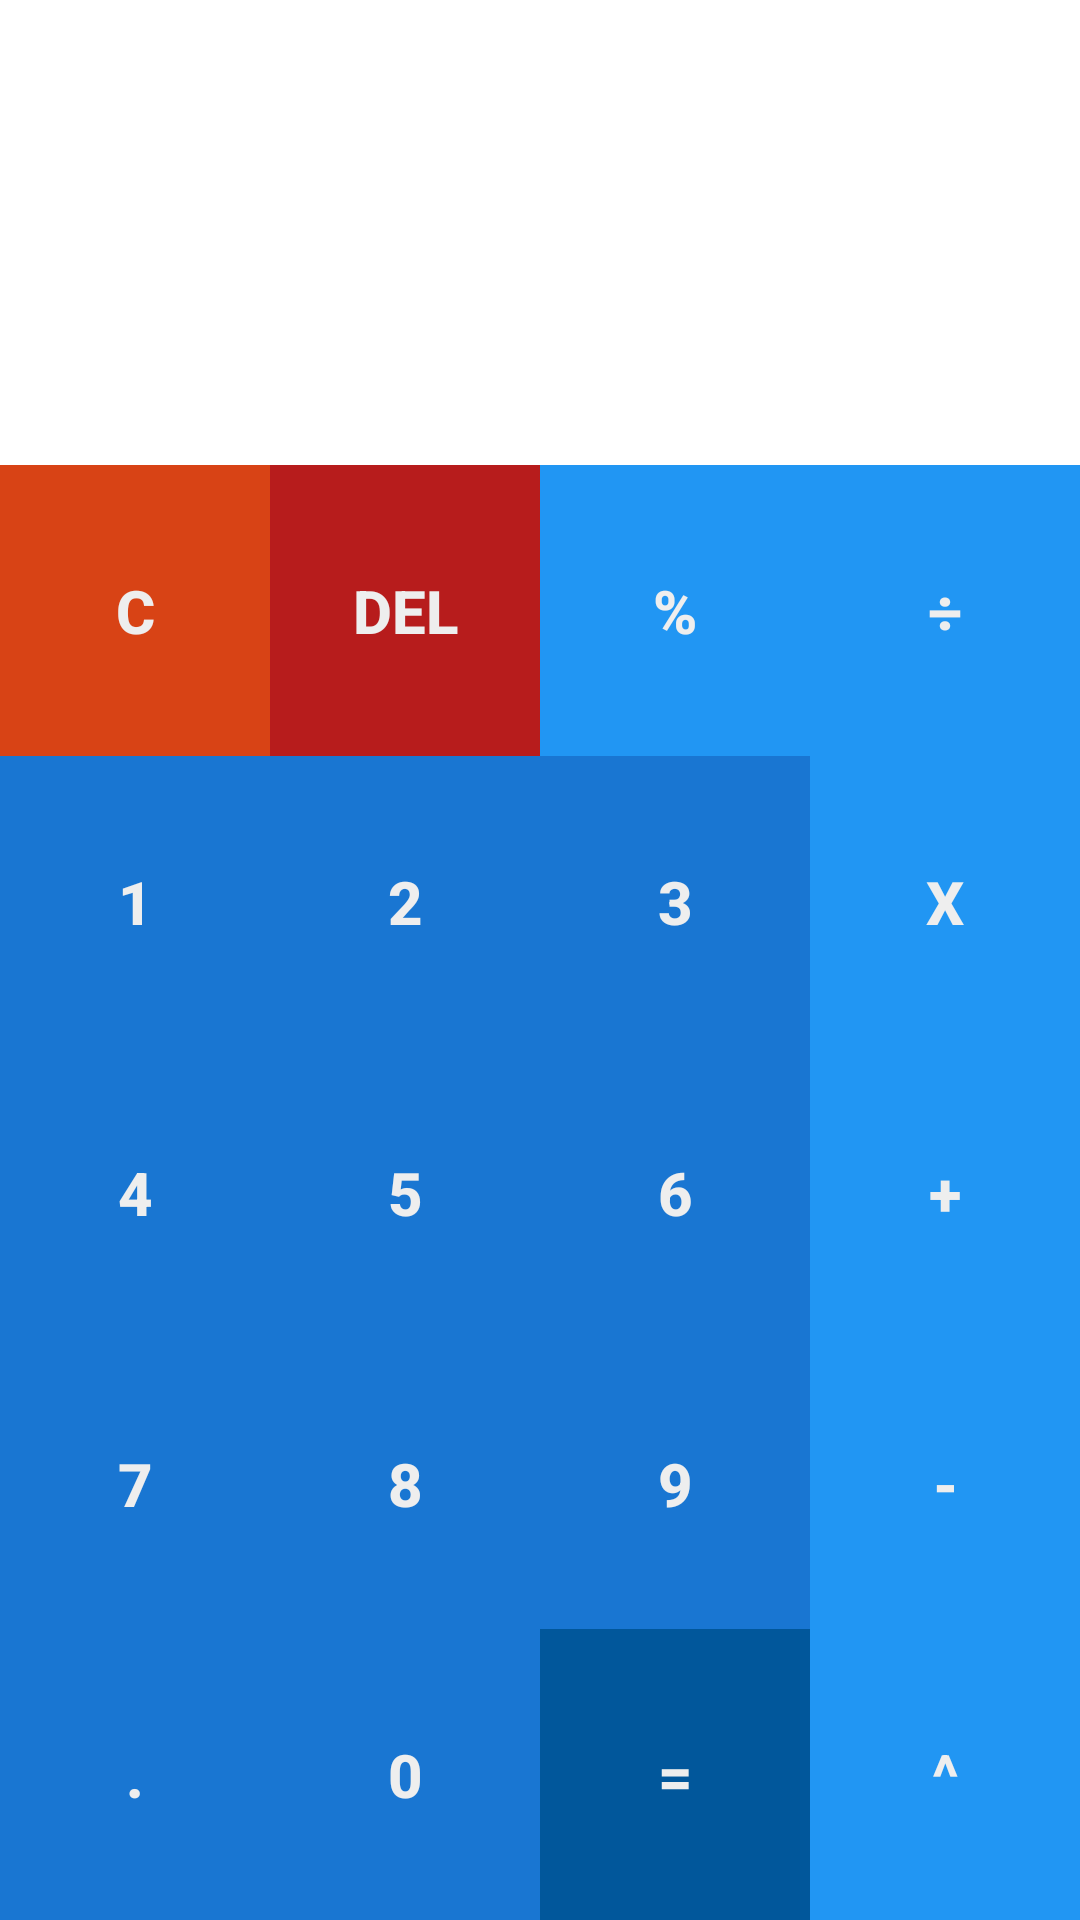

Android layout source for this screen:
<!-- AndroidManifest.xml: application theme AppTheme -->
<!-- res/layout/simple_calculator.xml -->
<?xml version="1.0" encoding="utf-8"?>
    <LinearLayout
        xmlns:android="http://schemas.android.com/apk/res/android"
        xmlns:tools="http://schemas.android.com/tools"
        tools:context="com.arc.lumen.calculator.SimpleCalculator"
        android:id="@+id/my_layout"
        android:orientation="vertical"
        android:layout_width="match_parent"
        android:layout_height="match_parent">

        <TextView
            android:layout_width="match_parent"
            android:layout_height="0sp"
            android:layout_weight=".8"
            android:textAppearance="?android:attr/textAppearanceLarge"
            android:id="@+id/textView"
            android:textColor="#212121"
            android:textSize="40sp"
            android:textStyle="italic"
            android:gravity="center"
            android:maxLines="1"
            android:background="#fff"
            android:textAllCaps="false"/>

        <LinearLayout
            android:orientation="horizontal"
            android:layout_width="match_parent"
            android:layout_height="0dp"
            android:layout_weight=".5">

            <Button
                android:layout_width="0sp"
                android:layout_height="match_parent"
                android:text="C"
                android:layout_weight=".25"
                android:id="@+id/buttonClear"
                android:layout_margin="0dp"
                android:layout_marginLeft="0dp"
                android:layout_marginTop="0dp"
                android:layout_marginRight="0dp"
                android:layout_marginBottom="0dp"
                android:background="@drawable/clear_button_colors"
                android:textColor="#eee"
                android:textSize="20sp"
                android:textStyle="bold"
                android:onClick="onClickClear" />

            <Button
                android:layout_width="0sp"
                android:layout_height="match_parent"
                android:text="DEL"
                android:layout_weight=".25"
                android:id="@+id/buttonDelete"
                android:background="@drawable/del_button_colors"
                android:textColor="#eee"
                android:textSize="20sp"
                android:textStyle="bold"
                android:onClick="onClickBackspace" />

            <Button
                android:layout_width="0sp"
                android:layout_height="match_parent"
                android:text="%"
                android:layout_weight=".25"
                android:id="@+id/buttonMod"
                android:background="@drawable/operator_button_colors"
                android:textColor="#eee"
                android:textSize="20sp"
                android:textStyle="bold" />

            <Button
                android:layout_width="0sp"
                android:layout_height="match_parent"
                android:text="÷"
                android:layout_weight=".25"
                android:id="@+id/buttonDivide"
                android:background="@drawable/operator_button_colors"
                android:textColor="#eee"
                android:textSize="20sp"
                android:textStyle="bold" />

        </LinearLayout>

        <LinearLayout
            android:orientation="horizontal"
            android:layout_width="match_parent"
            android:layout_height="0sp"
            android:layout_weight=".5">

            <Button
                android:layout_width="0sp"
                android:layout_height="match_parent"
                android:layout_weight=".25"
                android:text="1"
                android:id="@+id/button1"
                android:background="@drawable/button_colors"
                android:textColor="#eee"
                android:textSize="20sp"
                android:textStyle="bold" />

            <Button
                android:layout_width="0sp"
                android:layout_height="match_parent"
                android:layout_weight=".25"
                android:text="2"
                android:background="@drawable/button_colors"
                android:textColor="#eee"
                android:textSize="20sp"
                android:textStyle="bold"
                android:id="@+id/button2" />

            <Button
                android:layout_width="0sp"
                android:layout_height="match_parent"
                android:layout_weight=".25"
                android:text="3"
                android:id="@+id/button3"
                android:background="@drawable/button_colors"
                android:textColor="#eee"
                android:textSize="20sp"
                android:textStyle="bold" />

            <Button
                android:layout_width="0sp"
                android:layout_height="match_parent"
                android:layout_weight=".25"
                android:text="x"
                android:id="@+id/buttonMultiply"
                android:background="@drawable/operator_button_colors"
                android:textColor="#eee"
                android:textSize="20sp"
                android:textStyle="bold" />

        </LinearLayout>

        <LinearLayout
            android:layout_width="match_parent"
            android:layout_height="0sp"
            android:layout_weight=".5">

            <Button
                android:layout_width="0sp"
                android:layout_height="match_parent"
                android:layout_weight=".25"
                android:text="4"
                android:id="@+id/button4"
                android:background="@drawable/button_colors"
                android:textColor="#eee"
                android:textSize="20sp"
                android:textStyle="bold" />

            <Button
                android:layout_width="0sp"
                android:layout_height="match_parent"
                android:layout_weight=".25"
                android:text="5"
                android:id="@+id/button5"
                android:background="@drawable/button_colors"
                android:textColor="#eee"
                android:textSize="20sp"
                android:textStyle="bold" />

            <Button
                android:layout_width="0sp"
                android:layout_height="match_parent"
                android:layout_weight=".25"
                android:text="6"
                android:id="@+id/button6"
                android:background="@drawable/button_colors"
                android:textColor="#eee"
                android:textSize="20sp"
                android:textStyle="bold" />

            <Button
                android:layout_width="0sp"
                android:layout_height="match_parent"
                android:layout_weight=".25"
                android:text="+"
                android:id="@+id/buttonAdd"
                android:background="@drawable/operator_button_colors"
                android:textColor="#eee"
                android:textSize="20sp"
                android:textStyle="bold" />

        </LinearLayout>

        <LinearLayout
            android:layout_width="match_parent"
            android:layout_height="0sp"
            android:layout_weight=".5">

            <Button
                android:layout_width="0sp"
                android:layout_height="match_parent"
                android:layout_weight=".25"
                android:text="7"
                android:id="@+id/button7"
                android:background="@drawable/button_colors"
                android:textColor="#eee"
                android:textSize="20sp"
                android:textStyle="bold" />

            <Button
                android:layout_width="0sp"
                android:layout_height="match_parent"
                android:layout_weight=".25"
                android:text="8"
                android:id="@+id/button8"
                android:background="@drawable/button_colors"
                android:textColor="#eee"
                android:textSize="20sp"
                android:textStyle="bold" />

            <Button
                android:layout_width="0sp"
                android:layout_height="match_parent"
                android:layout_weight=".25"
                android:text="9"
                android:background="@drawable/button_colors"
                android:textColor="#eee"
                android:textSize="20sp"
                android:textStyle="bold"
                android:id="@+id/button9" />

            <Button
                android:layout_width="0sp"
                android:layout_height="match_parent"
                android:layout_weight=".25"
                android:text="-"
                android:id="@+id/buttonSubtract"
                android:background="@drawable/operator_button_colors"
                android:textColor="#eee"
                android:textSize="20sp"
                android:textStyle="bold" />

        </LinearLayout>

        <LinearLayout
            android:layout_width="match_parent"
            android:layout_height="0sp"
            android:layout_weight=".5">

            <Button
                android:layout_width="0sp"
                android:layout_height="match_parent"
                android:layout_weight=".25"
                android:text="."
                android:id="@+id/buttonDecimal"
                android:background="@drawable/button_colors"
                android:textColor="#eee"
                android:textSize="20sp"
                android:textStyle="bold"
                android:onClick="onClickDecimal" />

            <Button
                android:layout_width="0sp"
                android:layout_height="match_parent"
                android:layout_weight=".25"
                android:text="0"
                android:background="@drawable/button_colors"
                android:textColor="#eee"
                android:textSize="20sp"
                android:textStyle="bold"
                android:id="@+id/button0" />

            <Button
                android:layout_width="0sp"
                android:layout_height="match_parent"
                android:layout_weight=".25"
                android:text="="
                android:id="@+id/buttonEquals"
                android:background="@drawable/equal_button_colors"
                android:textColor="#eee"
                android:textSize="20sp"
                android:textStyle="bold"
                android:onClick="onClickEquals" />

            <Button
                android:layout_width="0dp"
                android:layout_height="match_parent"
                android:layout_weight=".25"
                android:text="^"
                android:id="@+id/buttonPow"
                android:background="@drawable/operator_button_colors"
                android:textColor="#eee"
                android:textSize="20sp"
                android:textStyle="bold" />

        </LinearLayout>

    </LinearLayout>
    
<!-- resources referenced by this layout -->
<resources>
  <!-- drawable button_colors (drawable) -->
  <?xml version="1.0" encoding="utf-8"?>
  <selector xmlns:android="http://schemas.android.com/apk/res/android">
      <item android:drawable="@color/button_ripple_color" android:state_pressed="true" />
      
      <item android:drawable="@color/button_ripple_color" android:state_focused="true" />
      
      <item android:drawable="@color/button_ripple_color" android:state_hovered="true" />
      
      <item android:drawable="@color/colorPrimaryButton" />
      
  </selector>
  <!-- drawable clear_button_colors (drawable) -->
  <?xml version="1.0" encoding="utf-8"?>
  <selector xmlns:android="http://schemas.android.com/apk/res/android">
      <item android:drawable="@color/clr_button_pressed" android:state_pressed="true" />
      
      <item android:drawable="@color/clr_button_pressed" android:state_focused="true" />
      
      <item android:drawable="@color/clr_button_pressed" android:state_hovered="true" />
      
      <item android:drawable="@color/clr_button_default" />
      
  </selector>
  <!-- drawable del_button_colors (drawable) -->
  <?xml version="1.0" encoding="utf-8"?>
  <selector xmlns:android="http://schemas.android.com/apk/res/android">
      <item android:drawable="@color/del_btn_pressed" android:state_pressed="true" />
      
      <item android:drawable="@color/del_btn_pressed" android:state_focused="true" />
      
      <item android:drawable="@color/del_btn_pressed" android:state_hovered="true" />
      
      <item android:drawable="@color/del_btn_default" />
      
  </selector>
  <!-- drawable equal_button_colors (drawable) -->
  <?xml version="1.0" encoding="utf-8"?>
  <selector xmlns:android="http://schemas.android.com/apk/res/android">
      <item android:drawable="@color/equal_btn_pressed" android:state_pressed="true" />
      
      <item android:drawable="@color/equal_btn_pressed" android:state_focused="true" />
      
      <item android:drawable="@color/equal_btn_pressed" android:state_hovered="true" />
      
      <item android:drawable="@color/equal_btn_default" />
      
  </selector>
  <!-- drawable operator_button_colors (drawable) -->
  <?xml version="1.0" encoding="utf-8"?>
  <selector xmlns:android="http://schemas.android.com/apk/res/android">
      <item android:drawable="@color/button_ripple_color" android:state_pressed="true" />
      
      <item android:drawable="@color/button_ripple_color" android:state_focused="true" />
      
      <item android:drawable="@color/button_ripple_color" android:state_hovered="true" />
      
      <item android:drawable="@color/colorPrimaryDark" />
      
  </selector>
  <style name="AppTheme" parent="Theme.AppCompat.Light.NoActionBar">
          
          <item name="colorPrimary">@android:color/transparent</item>
          <item name="colorPrimaryDark">@color/colorPrimaryDark</item>
          <item name="colorAccent">@color/colorAccent</item>
          <item name="android:windowActionBarOverlay">true</item>
      </style>
  <color name="button_ripple_color">#1565c0</color>
  <color name="colorPrimaryButton">#1976D2</color>
  <color name="clr_button_pressed">#bf360c</color>
  <color name="clr_button_default">#d84315</color>
  <color name="del_btn_pressed">#971616</color>
  <color name="del_btn_default">#b71c1c</color>
  <color name="equal_btn_pressed">#00457c</color>
  <color name="equal_btn_default">#01579b</color>
  <color name="colorPrimaryDark">#2196F3</color>
  <color name="colorAccent">#eeeeee</color>
</resources>
